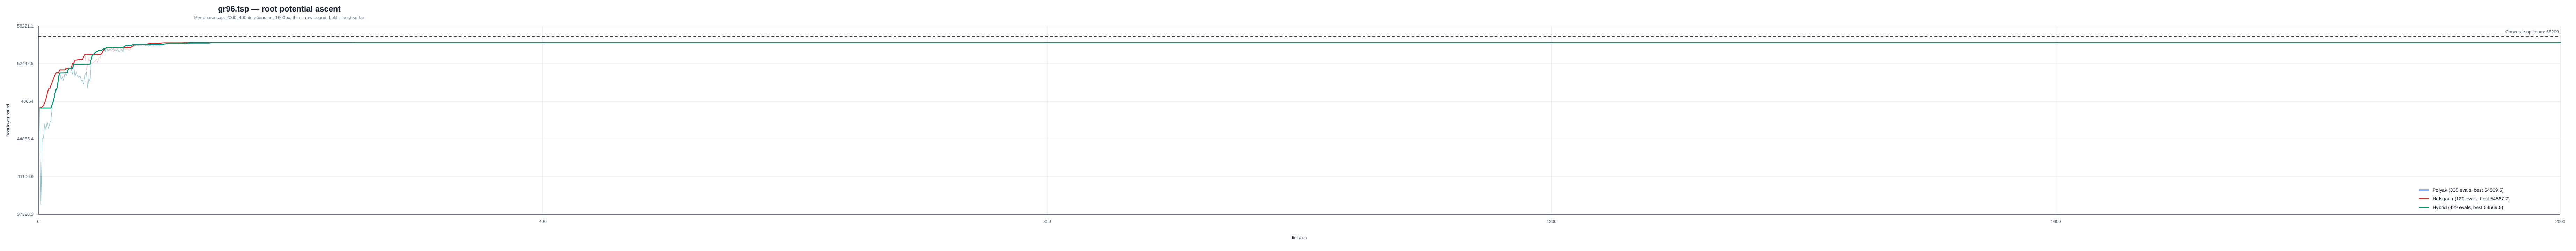

The file beside this chart, header and first rows:
instance, strategy, iteration, phase, phase_iteration, lower_bound, best_lower_bound, concorde_optimum
/Users/a/Ayanami/code/TSP/data/classic/t…, polyak, 1, polyak, 1, 47998, 47998, 55209
/Users/a/Ayanami/code/TSP/data/classic/t…, polyak, 2, polyak, 2, 38340, 47998, 55209
/Users/a/Ayanami/code/TSP/data/classic/t…, polyak, 3, polyak, 3, 44949, 47998, 55209
/Users/a/Ayanami/code/TSP/data/classic/t…, polyak, 4, polyak, 4, 44974, 47998, 55209
/Users/a/Ayanami/code/TSP/data/classic/t…, polyak, 5, polyak, 5, 46417, 47998, 55209
/Users/a/Ayanami/code/TSP/data/classic/t…, polyak, 6, polyak, 6, 45826, 47998, 55209
/Users/a/Ayanami/code/TSP/data/classic/t…, polyak, 7, polyak, 7, 46678, 47998, 55209
/Users/a/Ayanami/code/TSP/data/classic/t…, polyak, 8, polyak, 8, 45931, 47998, 55209
/Users/a/Ayanami/code/TSP/data/classic/t…, polyak, 9, polyak, 9, 46494, 47998, 55209
/Users/a/Ayanami/code/TSP/data/classic/t…, polyak, 10, polyak, 10, 46738, 47998, 55209
/Users/a/Ayanami/code/TSP/data/classic/t…, polyak, 11, polyak, 11, 48414, 48414, 55209
/Users/a/Ayanami/code/TSP/data/classic/t…, polyak, 12, polyak, 12, 48706, 48706, 55209
/Users/a/Ayanami/code/TSP/data/classic/t…, polyak, 13, polyak, 13, 49376, 49376, 55209
/Users/a/Ayanami/code/TSP/data/classic/t…, polyak, 14, polyak, 14, 49854, 49854, 55209
/Users/a/Ayanami/code/TSP/data/classic/t…, polyak, 15, polyak, 15, 50070, 50070, 55209
/Users/a/Ayanami/code/TSP/data/classic/t…, polyak, 16, polyak, 16, 51134, 51134, 55209
/Users/a/Ayanami/code/TSP/data/classic/t…, polyak, 17, polyak, 17, 51537, 51537, 55209
/Users/a/Ayanami/code/TSP/data/classic/t…, polyak, 18, polyak, 18, 50810, 51537, 55209
/Users/a/Ayanami/code/TSP/data/classic/t…, polyak, 19, polyak, 19, 51170, 51537, 55209
/Users/a/Ayanami/code/TSP/data/classic/t…, polyak, 20, polyak, 20, 50780, 51537, 55209
/Users/a/Ayanami/code/TSP/data/classic/t…, polyak, 21, polyak, 21, 51546, 51546, 55209
/Users/a/Ayanami/code/TSP/data/classic/t…, polyak, 22, polyak, 22, 51244, 51546, 55209
/Users/a/Ayanami/code/TSP/data/classic/t…, polyak, 23, polyak, 23, 51592, 51592, 55209
/Users/a/Ayanami/code/TSP/data/classic/t…, polyak, 24, polyak, 24, 52001, 52001, 55209
/Users/a/Ayanami/code/TSP/data/classic/t…, polyak, 25, polyak, 25, 51913, 52001, 55209
/Users/a/Ayanami/code/TSP/data/classic/t…, polyak, 26, polyak, 26, 51910, 52001, 55209
/Users/a/Ayanami/code/TSP/data/classic/t…, polyak, 27, polyak, 27, 51405, 52001, 55209
/Users/a/Ayanami/code/TSP/data/classic/t…, polyak, 28, polyak, 28, 52389, 52389, 55209
/Users/a/Ayanami/code/TSP/data/classic/t…, polyak, 29, polyak, 29, 51113, 52389, 55209
/Users/a/Ayanami/code/TSP/data/classic/t…, polyak, 30, polyak, 30, 51650, 52389, 55209
/Users/a/Ayanami/code/TSP/data/classic/t…, polyak, 31, polyak, 31, 51258, 52389, 55209
/Users/a/Ayanami/code/TSP/data/classic/t…, polyak, 32, polyak, 32, 51061, 52389, 55209
/Users/a/Ayanami/code/TSP/data/classic/t…, polyak, 33, polyak, 33, 51281, 52389, 55209
/Users/a/Ayanami/code/TSP/data/classic/t…, polyak, 34, polyak, 34, 50767, 52389, 55209
/Users/a/Ayanami/code/TSP/data/classic/t…, polyak, 35, polyak, 35, 50789, 52389, 55209
/Users/a/Ayanami/code/TSP/data/classic/t…, polyak, 36, polyak, 36, 50414, 52389, 55209
/Users/a/Ayanami/code/TSP/data/classic/t…, polyak, 37, polyak, 37, 51381, 52389, 55209
/Users/a/Ayanami/code/TSP/data/classic/t…, polyak, 38, polyak, 38, 51623, 52389, 55209
/Users/a/Ayanami/code/TSP/data/classic/t…, polyak, 39, polyak, 39, 50040, 52389, 55209
/Users/a/Ayanami/code/TSP/data/classic/t…, polyak, 40, polyak, 40, 50962, 52389, 55209
/Users/a/Ayanami/code/TSP/data/classic/t…, polyak, 41, polyak, 41, 50696, 52389, 55209
/Users/a/Ayanami/code/TSP/data/classic/t…, polyak, 42, polyak, 42, 52963, 52963, 55209
/Users/a/Ayanami/code/TSP/data/classic/t…, polyak, 43, polyak, 43, 53302, 53302, 55209
/Users/a/Ayanami/code/TSP/data/classic/t…, polyak, 44, polyak, 44, 53439, 53439, 55209
/Users/a/Ayanami/code/TSP/data/classic/t…, polyak, 45, polyak, 45, 53560, 53560, 55209
/Users/a/Ayanami/code/TSP/data/classic/t…, polyak, 46, polyak, 46, 53670, 53670, 55209
/Users/a/Ayanami/code/TSP/data/classic/t…, polyak, 47, polyak, 47, 53717, 53717, 55209
/Users/a/Ayanami/code/TSP/data/classic/t…, polyak, 48, polyak, 48, 53803, 53803, 55209
/Users/a/Ayanami/code/TSP/data/classic/t…, polyak, 49, polyak, 49, 53757, 53803, 55209
/Users/a/Ayanami/code/TSP/data/classic/t…, polyak, 50, polyak, 50, 53780, 53803, 55209
/Users/a/Ayanami/code/TSP/data/classic/t…, polyak, 51, polyak, 51, 53883, 53883, 55209
/Users/a/Ayanami/code/TSP/data/classic/t…, polyak, 52, polyak, 52, 53958, 53958, 55209
/Users/a/Ayanami/code/TSP/data/classic/t…, polyak, 53, polyak, 53, 53634, 53958, 55209
/Users/a/Ayanami/code/TSP/data/classic/t…, polyak, 54, polyak, 54, 54046, 54046, 55209
/Users/a/Ayanami/code/TSP/data/classic/t…, polyak, 55, polyak, 55, 53708, 54046, 55209
/Users/a/Ayanami/code/TSP/data/classic/t…, polyak, 56, polyak, 56, 53932, 54046, 55209
/Users/a/Ayanami/code/TSP/data/classic/t…, polyak, 57, polyak, 57, 53851, 54046, 55209
/Users/a/Ayanami/code/TSP/data/classic/t…, polyak, 58, polyak, 58, 54013, 54046, 55209
/Users/a/Ayanami/code/TSP/data/classic/t…, polyak, 59, polyak, 59, 53826, 54046, 55209
/Users/a/Ayanami/code/TSP/data/classic/t…, polyak, 60, polyak, 60, 53974, 54046, 55209
... 824 more rows
